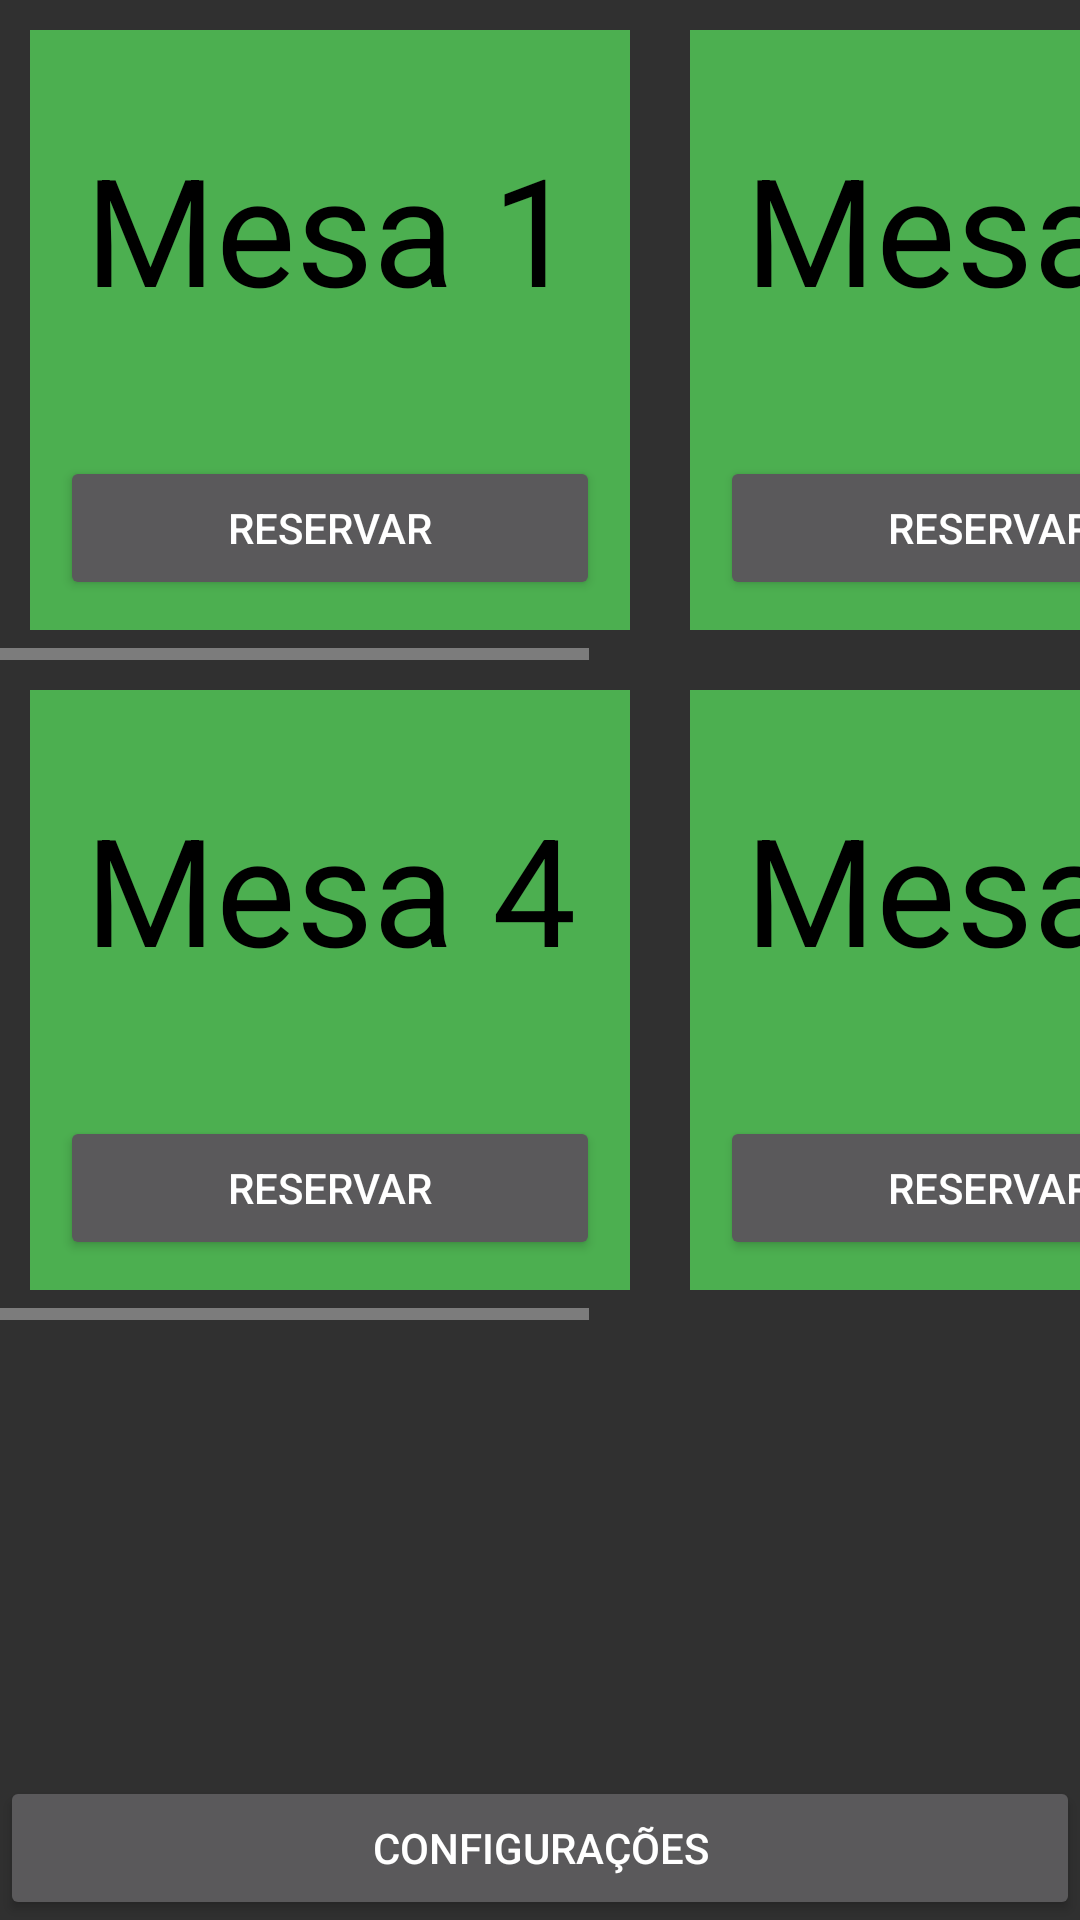

Layout XML and referenced resources for this Android screen:
<!-- AndroidManifest.xml: application theme Theme.AppCompat -->
<!-- res/layout/activity_reservas.xml -->
<?xml version="1.0" encoding="utf-8"?>

<LinearLayout xmlns:android="http://schemas.android.com/apk/res/android"
    android:layout_width="match_parent"
    android:layout_height="match_parent"
    android:orientation="vertical">

    <ScrollView
        android:layout_width="match_parent"
        android:layout_height="0dp"
        android:layout_weight="1">

        <LinearLayout
            android:layout_width="match_parent"
            android:layout_height="wrap_content"
            android:orientation="vertical"
            android:gravity="center_horizontal">

            
            <HorizontalScrollView
                android:layout_width="match_parent"
                android:layout_height="wrap_content">

                <LinearLayout
                    android:layout_width="wrap_content"
                    android:layout_height="wrap_content"
                    android:orientation="horizontal">

                    <LinearLayout
                        android:id="@+id/mesaUm"
                        android:layout_width="200dp"
                        android:layout_height="200dp"
                        android:orientation="vertical"
                        android:background="@color/green"
                        android:gravity="bottom"
                        android:layout_margin="10dp">

                        <TextView
                            android:layout_width="match_parent"
                            android:layout_height="wrap_content"
                            android:textSize="50sp"
                            android:gravity="center"
                            android:layout_weight="1"
                            android:textColor="@color/black"
                            android:text="@string/mesa_1"/>

                        <Button
                            android:id="@+id/btnMesaUm"
                            android:layout_width="match_parent"
                            android:layout_height="wrap_content"
                            android:layout_margin="10dp"
                            android:text="@string/reservar"/>
                    </LinearLayout>

                    <LinearLayout
                        android:id="@+id/mesaDois"
                        android:layout_width="200dp"
                        android:layout_height="200dp"
                        android:orientation="vertical"
                        android:background="@color/green"
                        android:gravity="bottom"
                        android:layout_margin="10dp">

                        <TextView
                            android:layout_width="match_parent"
                            android:layout_height="wrap_content"
                            android:textSize="50sp"
                            android:gravity="center"
                            android:layout_weight="1"
                            android:textColor="@color/black"
                            android:text="@string/mesa_2"/>

                        <Button
                            android:id="@+id/btnMesaDois"
                            android:layout_width="match_parent"
                            android:layout_height="wrap_content"
                            android:layout_margin="10dp"
                            android:text="@string/reservar"/>
                    </LinearLayout>

                    <LinearLayout
                        android:id="@+id/mesaTres"
                        android:layout_width="200dp"
                        android:layout_height="200dp"
                        android:orientation="vertical"
                        android:background="@color/green"
                        android:gravity="bottom"
                        android:layout_margin="10dp">

                        <TextView
                            android:layout_width="match_parent"
                            android:layout_height="wrap_content"
                            android:textSize="50sp"
                            android:gravity="center"
                            android:layout_weight="1"
                            android:textColor="@color/black"
                            android:text="@string/mesa_3"/>

                        <Button
                            android:id="@+id/btnMesaTres"
                            android:layout_width="match_parent"
                            android:layout_height="wrap_content"
                            android:layout_margin="10dp"
                            android:text="@string/reservar"/>
                    </LinearLayout>

                </LinearLayout>
            </HorizontalScrollView>

            
            <HorizontalScrollView
                android:layout_width="match_parent"
                android:layout_height="wrap_content">

                <LinearLayout
                    android:layout_width="wrap_content"
                    android:layout_height="wrap_content"
                    android:orientation="horizontal">

                    <LinearLayout
                        android:id="@+id/mesaQuatro"
                        android:layout_width="200dp"
                        android:layout_height="200dp"
                        android:orientation="vertical"
                        android:background="@color/green"
                        android:gravity="bottom"
                        android:layout_margin="10dp">

                        <TextView
                            android:layout_width="match_parent"
                            android:layout_height="wrap_content"
                            android:textSize="50sp"
                            android:gravity="center"
                            android:layout_weight="1"
                            android:textColor="@color/black"
                            android:text="@string/mesa_4"/>

                        <Button
                            android:id="@+id/btnMesaQuatro"
                            android:layout_width="match_parent"
                            android:layout_height="wrap_content"
                            android:layout_margin="10dp"
                            android:text="@string/reservar"/>
                    </LinearLayout>

                    <LinearLayout
                        android:id="@+id/mesaCinco"
                        android:layout_width="200dp"
                        android:layout_height="200dp"
                        android:orientation="vertical"
                        android:background="@color/green"
                        android:gravity="bottom"
                        android:layout_margin="10dp">

                        <TextView
                            android:layout_width="match_parent"
                            android:layout_height="wrap_content"
                            android:textSize="50sp"
                            android:gravity="center"
                            android:layout_weight="1"
                            android:textColor="@color/black"
                            android:text="@string/mesa_5"/>

                        <Button
                            android:id="@+id/btnMesaCinco"
                            android:layout_width="match_parent"
                            android:layout_height="wrap_content"
                            android:layout_margin="10dp"
                            android:text="@string/reservar"/>
                    </LinearLayout>

                    <LinearLayout
                        android:id="@+id/mesaSeis"
                        android:layout_width="200dp"
                        android:layout_height="200dp"
                        android:orientation="vertical"
                        android:background="@color/green"
                        android:gravity="bottom"
                        android:layout_margin="10dp">

                        <TextView
                            android:layout_width="match_parent"
                            android:layout_height="wrap_content"
                            android:textSize="50sp"
                            android:gravity="center"
                            android:layout_weight="1"
                            android:textColor="@color/black"
                            android:text="@string/mesa_6"/>

                        <Button
                            android:id="@+id/btnMesaSeis"
                            android:layout_width="match_parent"
                            android:layout_height="wrap_content"
                            android:layout_margin="10dp"
                            android:text="@string/reservar"/>
                    </LinearLayout>

                </LinearLayout>
            </HorizontalScrollView>

        </LinearLayout>
    </ScrollView>

    <Button
        android:id="@+id/btnConfiguracoes"
        android:layout_width="match_parent"
        android:layout_height="wrap_content"
        android:text="@string/configuracoes"/>
</LinearLayout>
<!-- resources referenced by this layout -->
<resources>
  <color name="black">#FF000000</color>
  <color name="green">#4CAF50</color>
  <string name="configuracoes">Configurações</string>
  <string name="mesa_1">Mesa 1</string>
  <string name="mesa_2">Mesa 2</string>
  <string name="mesa_3">Mesa 3</string>
  <string name="mesa_4">Mesa 4</string>
  <string name="mesa_5">Mesa 5</string>
  <string name="mesa_6">Mesa 6</string>
  <string name="reservar">Reservar</string>
</resources>
